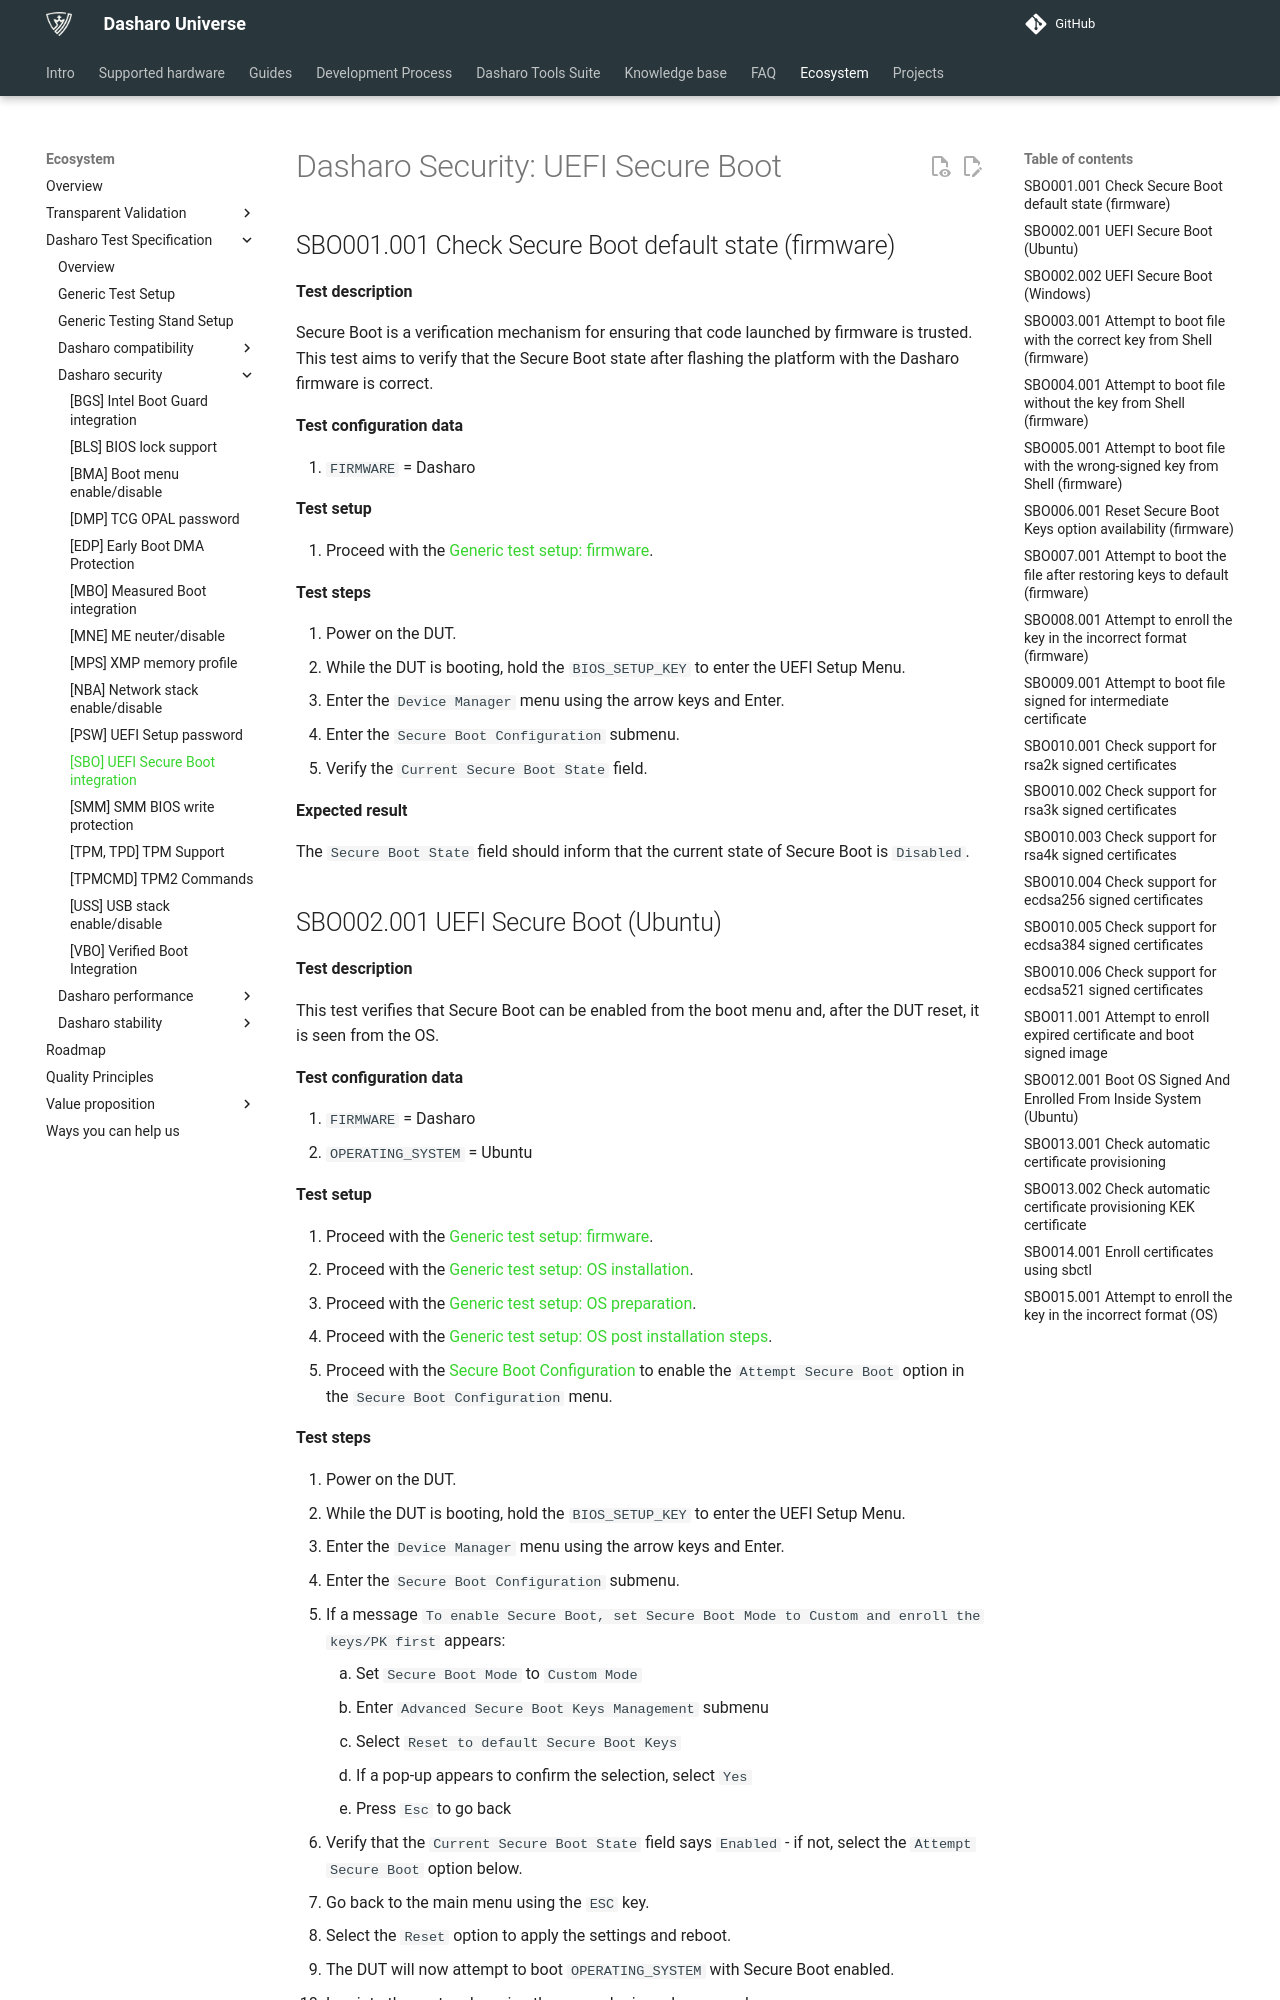

repository: Dasharo/docs · page: unified-test-documentation/dasharo-security/206-secure-boot/index.html · generator: mkdocs

---
search:
  boost: -1
---

# Dasharo Security: UEFI Secure Boot

## SBO001.001 Check Secure Boot default state (firmware)

**Test description**

Secure Boot is a verification mechanism for ensuring that code launched by
firmware is trusted. This test aims to verify that the Secure Boot state after
flashing the platform with the Dasharo firmware is correct.

**Test configuration data**

1. `FIRMWARE` = Dasharo

**Test setup**

1. Proceed with the
    [Generic test setup: firmware](../generic-test-setup.md#firmware).

**Test steps**

1. Power on the DUT.
1. While the DUT is booting, hold the `BIOS_SETUP_KEY` to enter the UEFI Setup
    Menu.
1. Enter the `Device Manager` menu using the arrow keys and Enter.
1. Enter the `Secure Boot Configuration` submenu.
1. Verify the `Current Secure Boot State` field.

**Expected result**

The `Secure Boot State` field should inform that the current state of
Secure Boot is `Disabled`.
